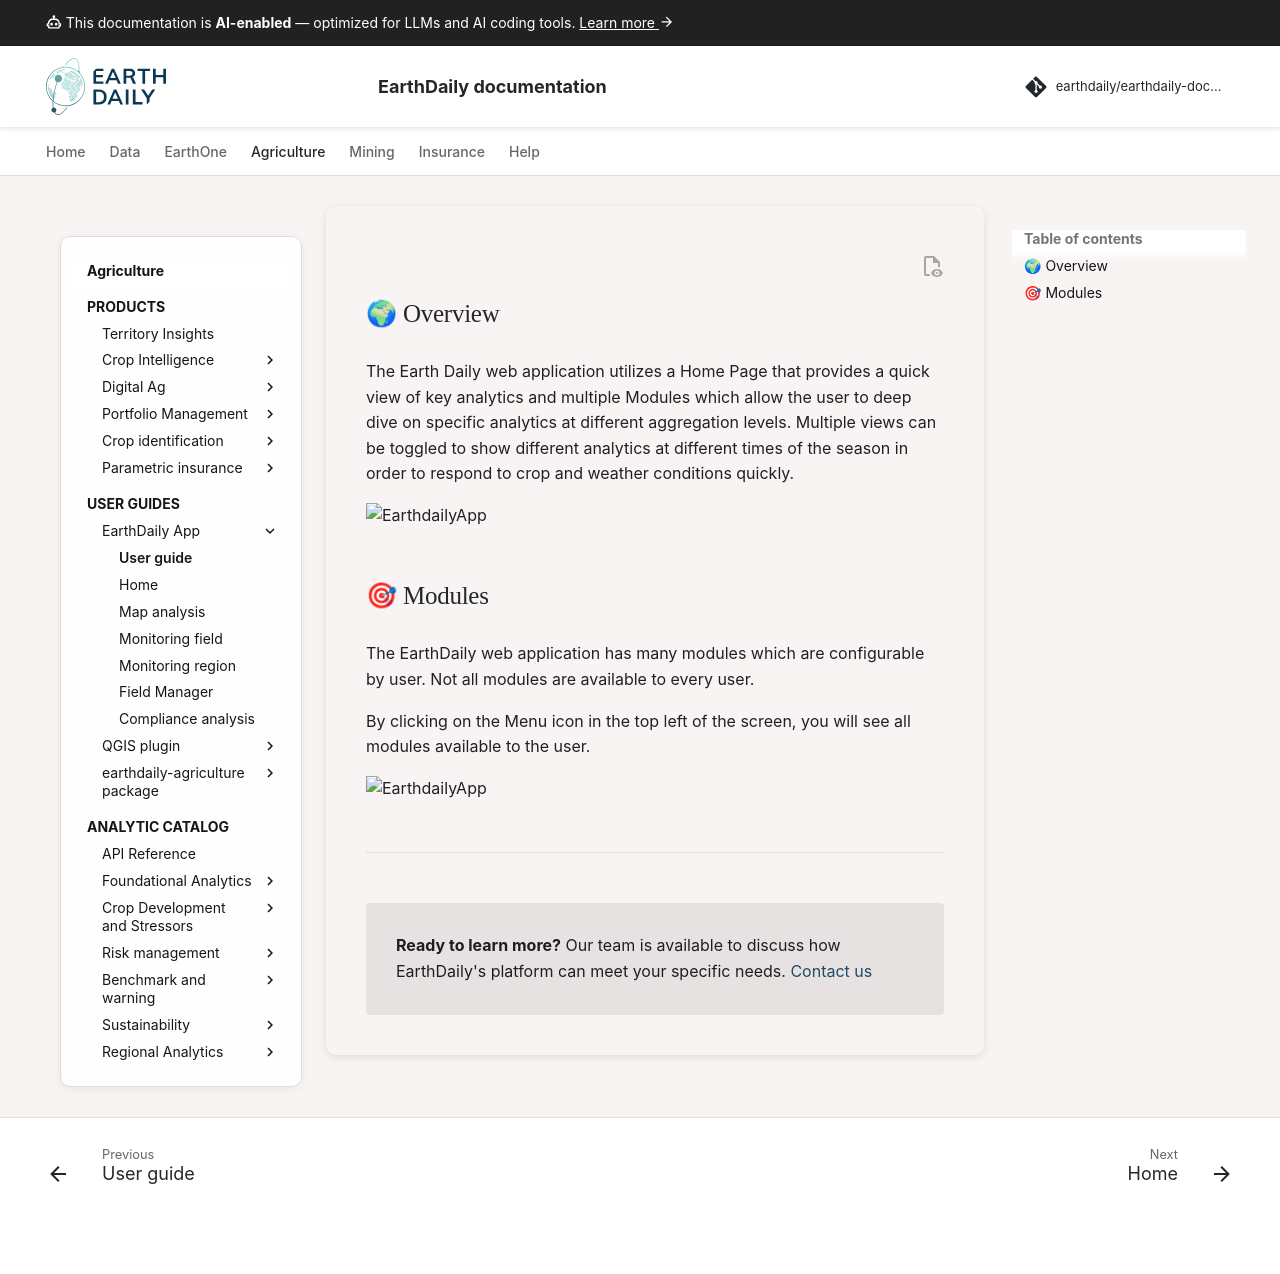

repository: earthdaily/earthdaily-documentation · page: agro/app/en-us/00. Geosys App User Guide/index.html · generator: mkdocs


# Geosys App User Guide



## 🌍 Overview

The Earth Daily web application utilizes a Home Page that provides a quick view of key analytics and multiple Modules which allow the user to deep dive on specific analytics at different aggregation levels. Multiple views can be toggled to show different analytics at different times of the season in order to respond to crop and weather conditions quickly.

![EarthdailyApp](../images/FES_images/Home_View_1_Agro.jpg)

## 🎯 Modules

The EarthDaily web application has many modules which are configurable by user.  Not all modules are available to every user.

By clicking on the Menu icon in the top left of the screen, you will see all modules available to the user.

![EarthdailyApp](../images/FES_images/Home_Module_List.jpg)

---


--8<-- "snippets/contact-footer.md"
